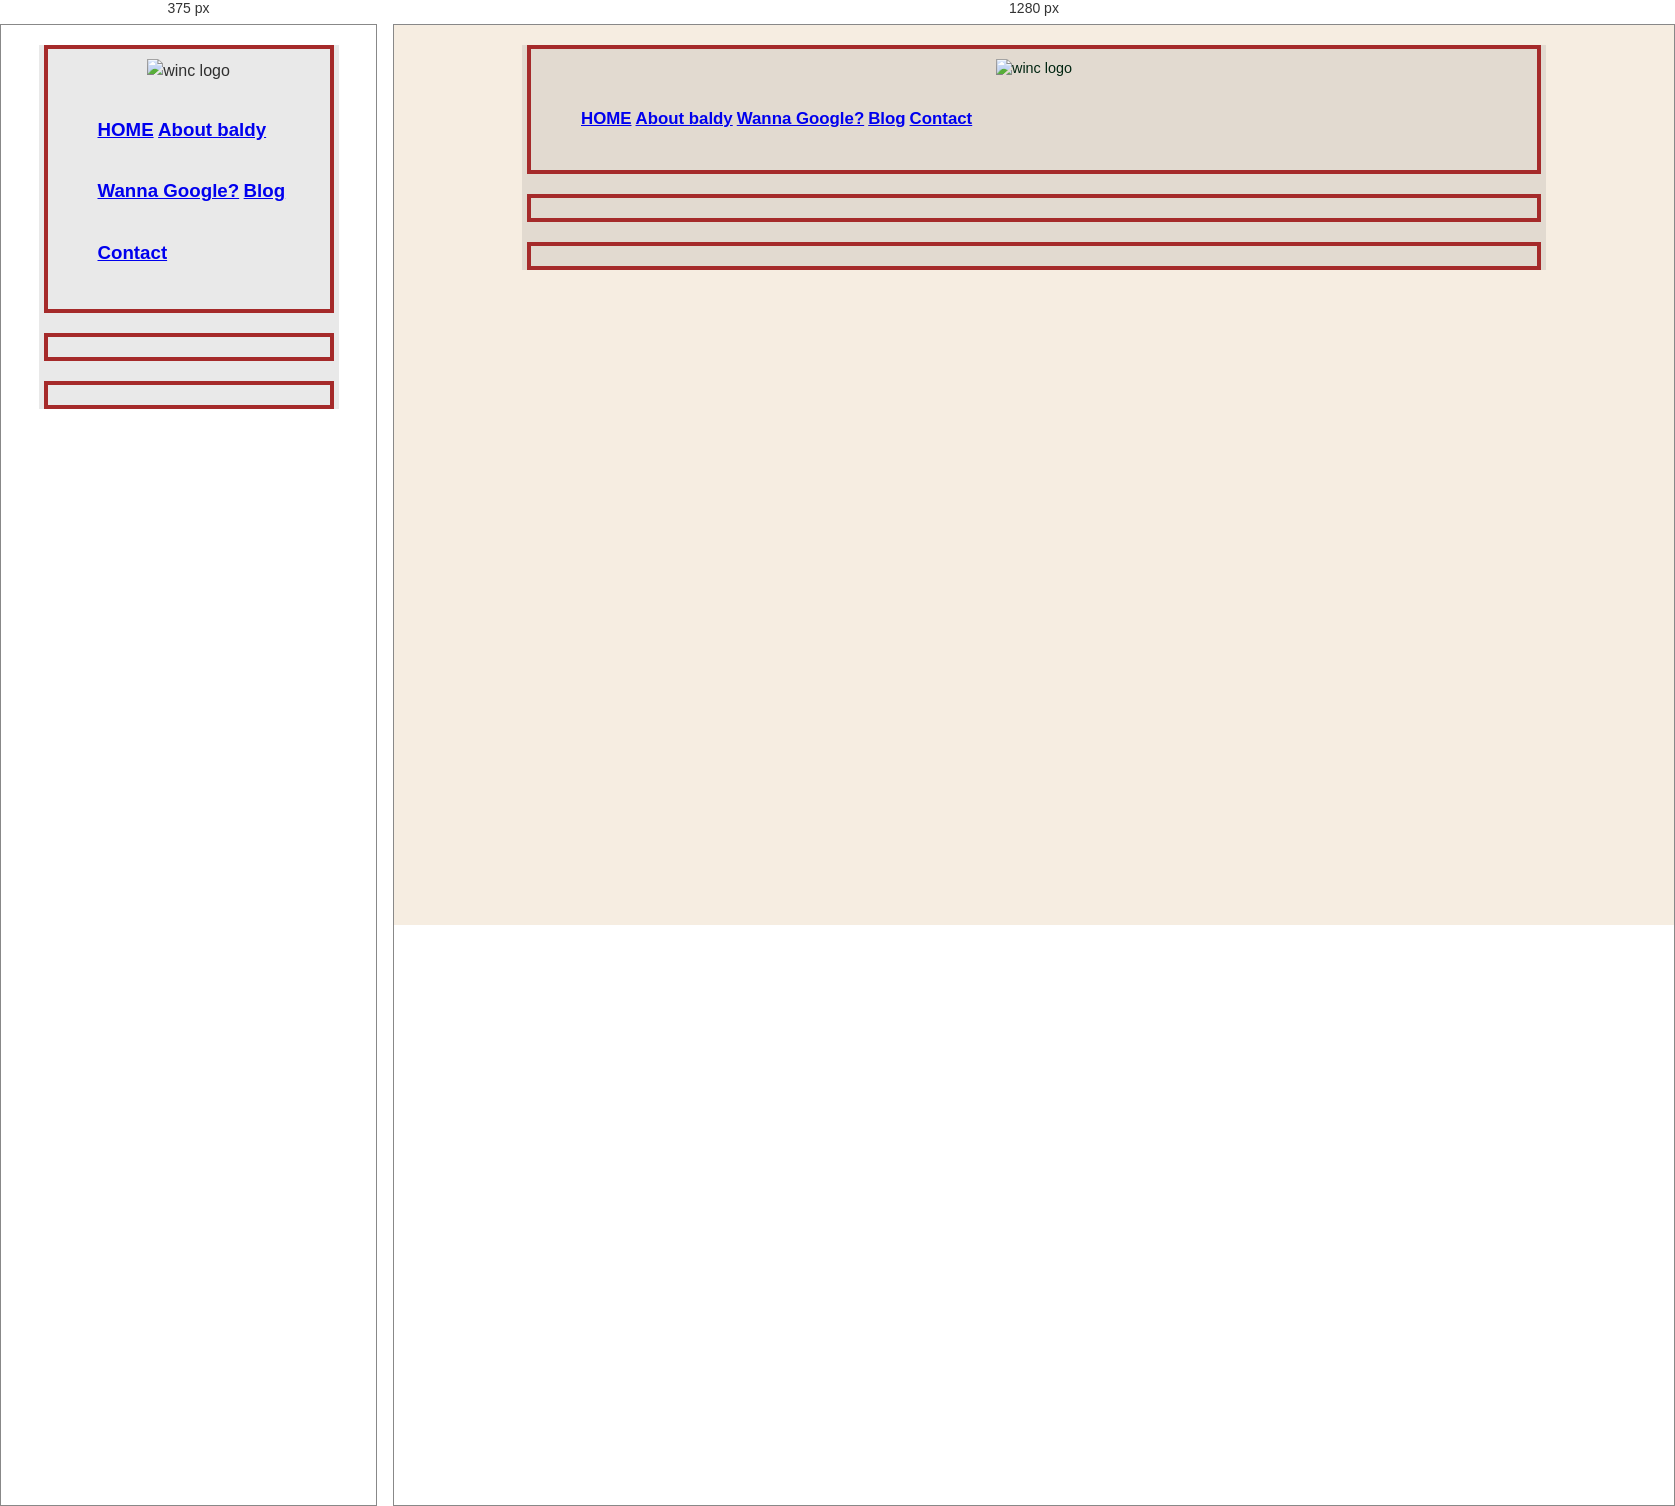
Rendered at 375 px and 1280 px, left to right.

<!-- file: concept.html -->
<!DOCTYPE html>
<html>

<head>
    <!-- hier zet je de code in de head tags -->
    <title>CONCEPT</title>
    <link rel="stylesheet" href="style.css">
</head>


<body>
    <div class="container">
        <header>
            <div class="image-wrapper">
                <img class="winc-logo" src="WINC logo.png" alt="winc logo" height="50px">
            </div>
            <nav>
                <ul>
                    <li class="menu-item"><a href="index.html">
                            <h3>HOME</h3>
                        </a>
                    </li>
                    <li class="menu-item"><a href="about.html">
                            <h3>About baldy</h3>
                        </a>
                    </li>
                    <li class="menu-item">
                        <a href="https://www.google.com/" target="_blank">
                            <h3>Wanna Google?</h3>
                        </a>
                    </li>
                    <li class="menu-item"><a href="blog.html">
                            <h3>Blog</h3>
                        </a>
                    </li>
                    <li class="menu-item"><a href="contact.html">
                            <h3>Contact</h3>
                        </a>
                    </li>
                </ul>

            </nav>
            <!-- 
            1. Branding
            2. NAV 
          -->
        </header>

        <main>

        </main>

        <footer>

            <!--
             1. Additional NAV
             2. Branding
             3. Links to other platforms, sources, media, legal 
             -->
        </footer>
    </div>
</body>

</html>

/* @media block from style.css */
@media (min-width: 1024px) {
    body {
        background-color: rgba(222, 184, 135, 0.247);
        color: rgb(1, 37, 17);
        font-size: 0.9rem;
        line-height: 1.2rem;
    }
}